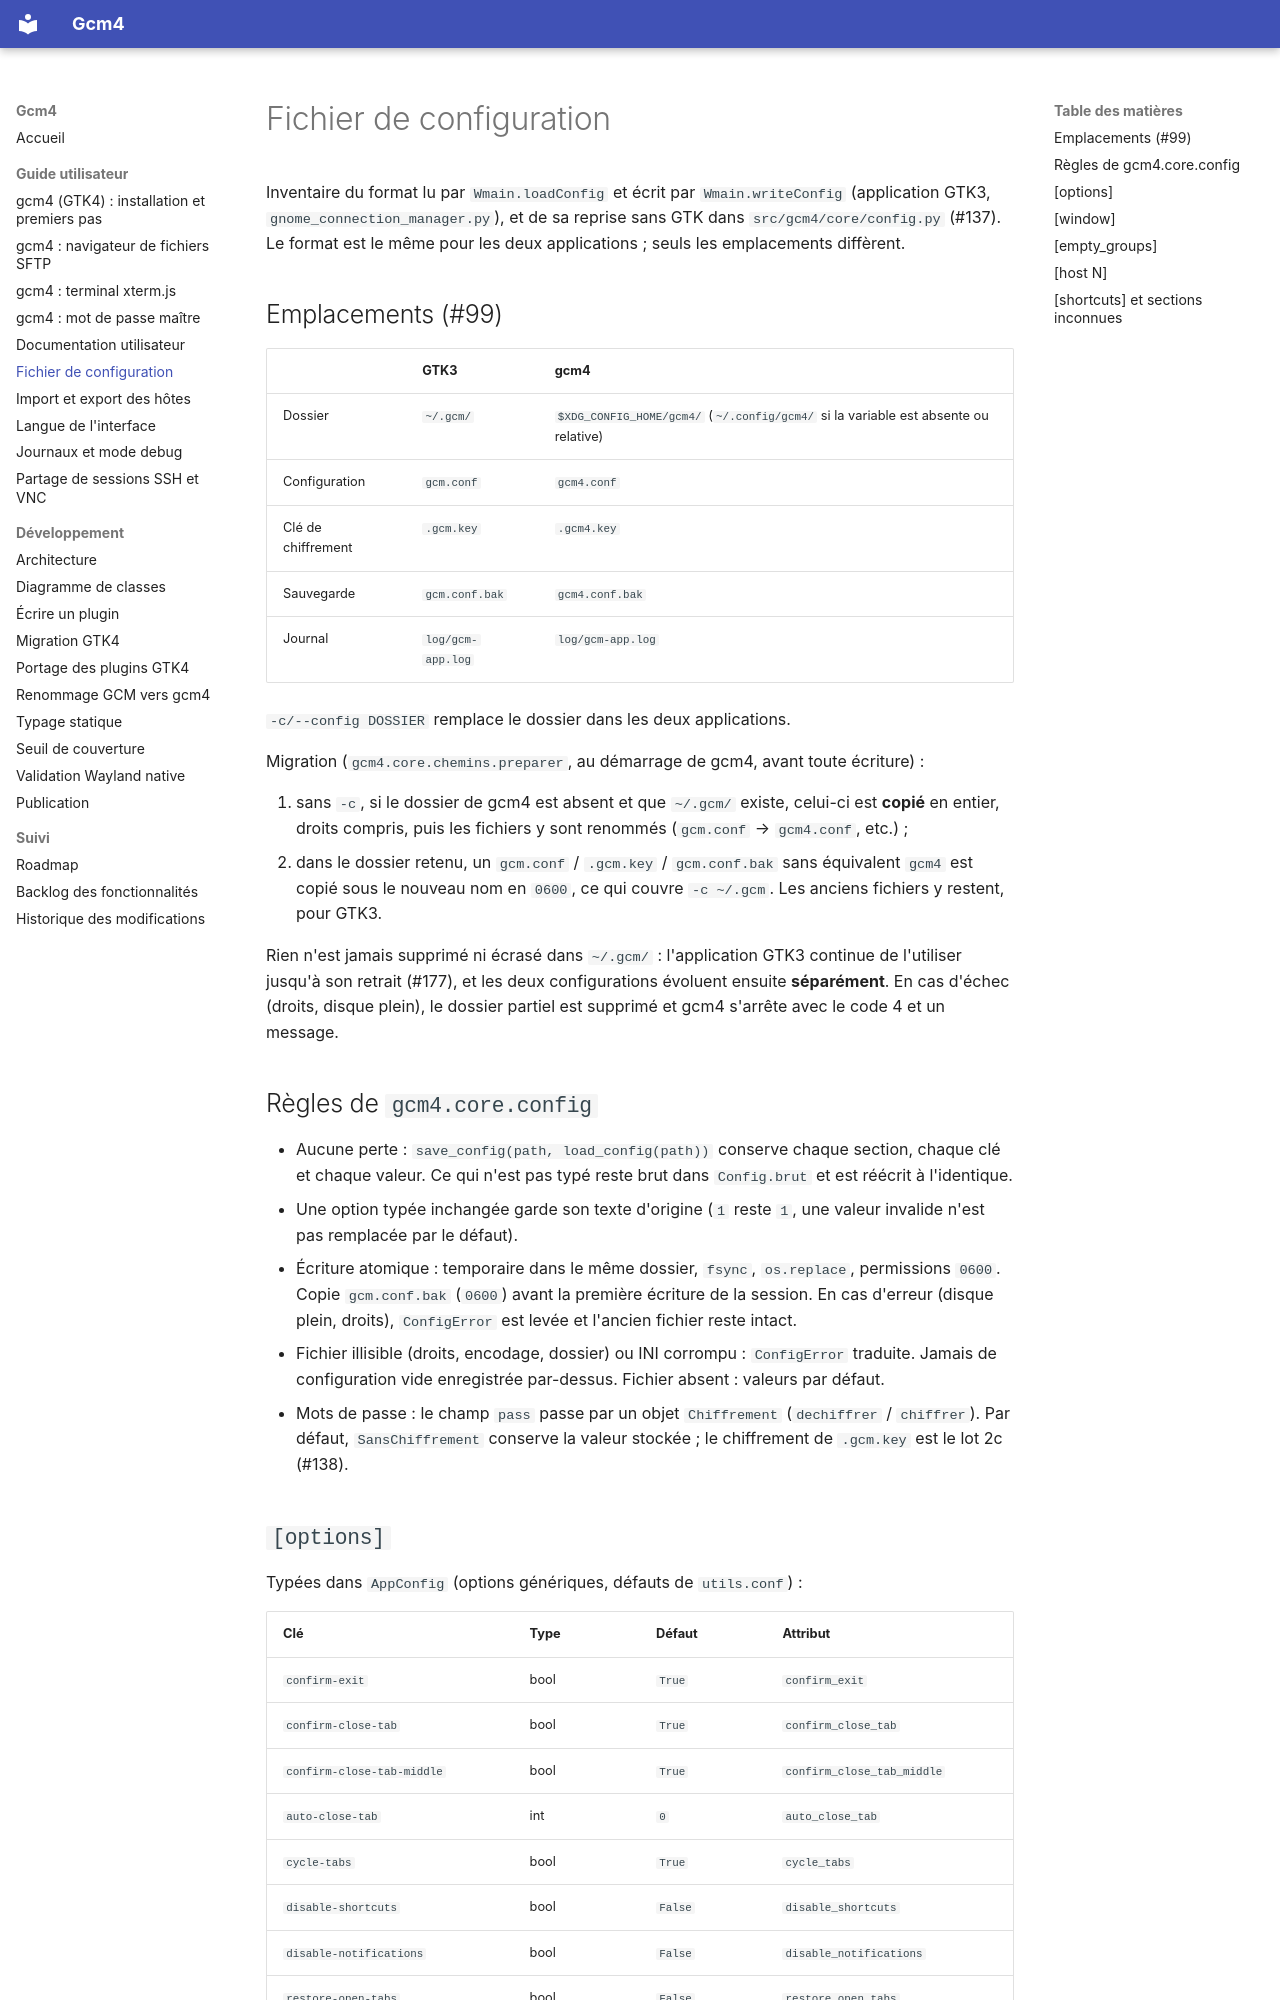

repository: Mathilde-Team/Gcm4 · page: configuration/index.html · generator: mkdocs

# Fichier de configuration

Inventaire du format lu par `Wmain.loadConfig` et écrit par
`Wmain.writeConfig` (application GTK3, `gnome_connection_manager.py`), et
de sa reprise sans GTK dans `src/gcm4/core/config.py` (#137). Le format est
le même pour les deux applications ; seuls les emplacements diffèrent.

## Emplacements (#99)

| | GTK3 | gcm4 |
|---|---|---|
| Dossier | `~/.gcm/` | `$XDG_CONFIG_HOME/gcm4/` (`~/.config/gcm4/` si la variable est absente ou relative) |
| Configuration | `gcm.conf` | `gcm4.conf` |
| Clé de chiffrement | `.gcm.key` | `.gcm4.key` |
| Sauvegarde | `gcm.conf.bak` | `gcm4.conf.bak` |
| Journal | `log/gcm-app.log` | `log/gcm-app.log` |

`-c/--config DOSSIER` remplace le dossier dans les deux applications.

Migration (`gcm4.core.chemins.preparer`, au démarrage de gcm4, avant toute
écriture) :

1. sans `-c`, si le dossier de gcm4 est absent et que `~/.gcm/` existe,
   celui-ci est **copié** en entier, droits compris, puis les fichiers y
   sont renommés (`gcm.conf` → `gcm4.conf`, etc.) ;
2. dans le dossier retenu, un `gcm.conf` / `.gcm.key` / `gcm.conf.bak` sans
   équivalent `gcm4` est copié sous le nouveau nom en `0600`, ce qui couvre
   `-c ~/.gcm`. Les anciens fichiers y restent, pour GTK3.

Rien n'est jamais supprimé ni écrasé dans `~/.gcm/` : l'application GTK3
continue de l'utiliser jusqu'à son retrait (#177), et les deux
configurations évoluent ensuite **séparément**. En cas d'échec (droits,
disque plein), le dossier partiel est supprimé et gcm4 s'arrête avec le
code 4 et un message.

## Règles de `gcm4.core.config`

- Aucune perte : `save_config(path, load_config(path))` conserve chaque
  section, chaque clé et chaque valeur. Ce qui n'est pas typé reste brut
  dans `Config.brut` et est réécrit à l'identique.
- Une option typée inchangée garde son texte d'origine (`1` reste `1`,
  une valeur invalide n'est pas remplacée par le défaut).
- Écriture atomique : temporaire dans le même dossier, `fsync`,
  `os.replace`, permissions `0600`. Copie `gcm.conf.bak` (`0600`) avant la
  première écriture de la session. En cas d'erreur (disque plein, droits),
  `ConfigError` est levée et l'ancien fichier reste intact.
- Fichier illisible (droits, encodage, dossier) ou INI corrompu :
  `ConfigError` traduite. Jamais de configuration vide enregistrée
  par-dessus. Fichier absent : valeurs par défaut.
- Mots de passe : le champ `pass` passe par un objet `Chiffrement`
  (`dechiffrer` / `chiffrer`). Par défaut, `SansChiffrement` conserve la
  valeur stockée ; le chiffrement de `.gcm.key` est le lot 2c (#138).
